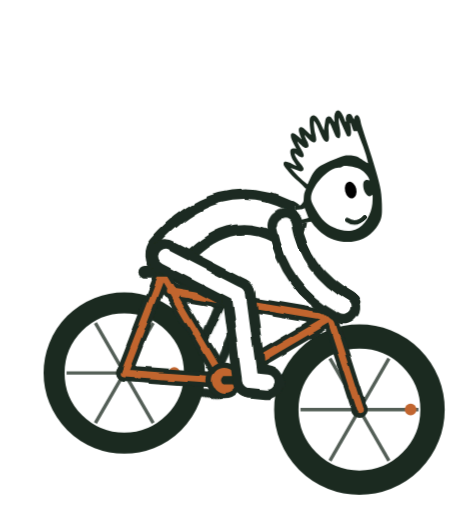
t = 0.00 s
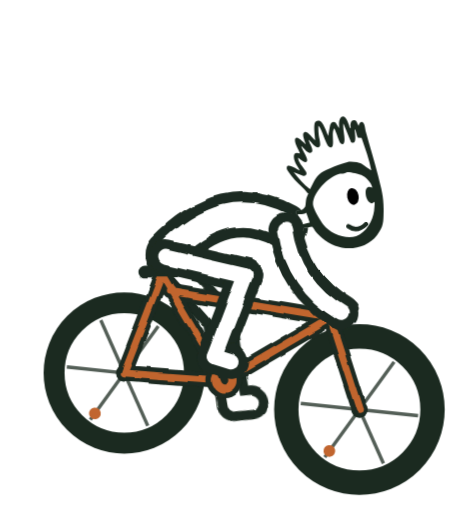
t = 1.35 s
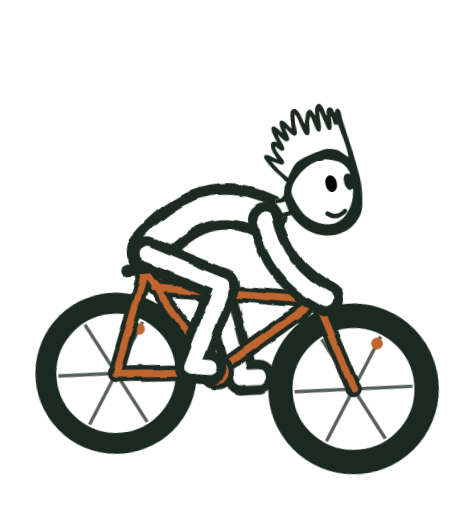
t = 2.84 s
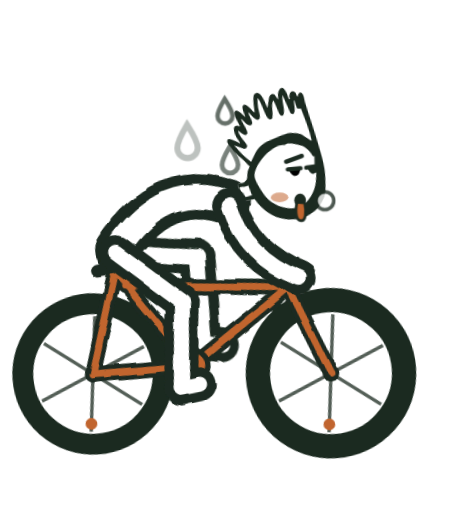
t = 4.28 s
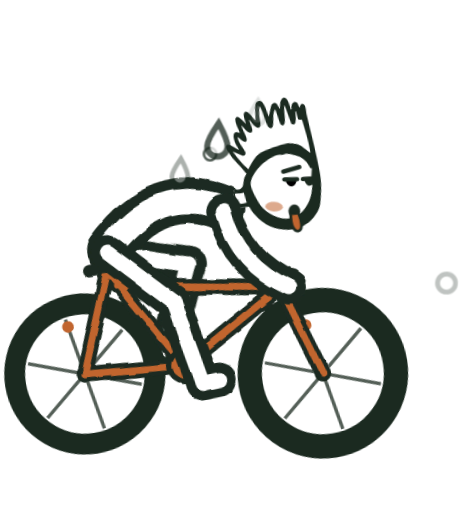
t = 5.72 s
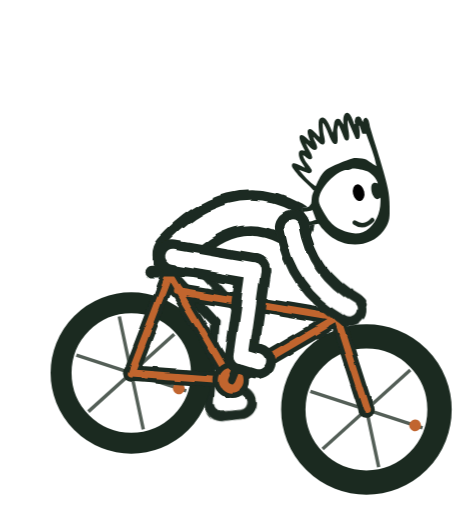
t = 7.05 s

The animated SVG that drew these frames (rendered in a browser with its animation timeline set to each time). Animation: 15 CSS @keyframes rules; one cycle of 8.60 s, repeats indefinitely.

<svg xmlns="http://www.w3.org/2000/svg" viewBox="-80 -230 1900 2100" role="img" aria-label="Loading">
<style>svg{--ink:#1B2A20;--orange:#C1652F;--paper:#fff}
.k{stroke:var(--ink);stroke-linecap:round}.w{stroke:var(--paper);stroke-linecap:round}
.tyre{fill:var(--paper);stroke:var(--ink)}.spoke{stroke:var(--ink);stroke-width:14;opacity:.75}.valve{fill:var(--orange)}.hub{fill:var(--ink)}
.spin{animation:spin 1.0s infinite linear}.crank{animation:spin 0.8s infinite linear}.pedal{animation:unspin 0.8s infinite linear}
.fk{fill:none;stroke:var(--ink);stroke-width:64;stroke-linecap:round;stroke-linejoin:round}.fo{fill:none;stroke:var(--orange);stroke-width:28;stroke-linecap:round;stroke-linejoin:round}
.ring{fill:var(--orange);stroke:var(--ink);stroke-width:22}
.headart path:not([fill]){fill:var(--ink)}
.ln{fill:none;stroke:var(--ink);stroke-width:18;stroke-linecap:round;stroke-linejoin:round}
.lid{fill:var(--paper)}.maw{fill:var(--ink)}
.leg1{animation:thigh 0.8s infinite linear}.leg2{animation:shin 0.8s infinite linear}.leg3{animation:foot 0.8s infinite linear}
.upper{animation:rock 0.4s infinite ease-in-out alternate}
@keyframes rock{from{rotate:-1.2deg}to{rotate:1.6deg}}
@keyframes spin{to{rotate:360deg}}@keyframes unspin{to{rotate:-360deg}}
@media (prefers-reduced-motion:reduce){*{animation:none!important}.hide-still{opacity:0!important}}
@keyframes thigh{0.00%{rotate:-62.8deg}6.25%{rotate:-54.1deg}12.50%{rotate:-46.2deg}18.75%{rotate:-41.2deg}25.00%{rotate:-40.2deg}31.25%{rotate:-42.3deg}37.50%{rotate:-46.1deg}43.75%{rotate:-51.1deg}50.00%{rotate:-57.2deg}56.25%{rotate:-64.0deg}62.50%{rotate:-70.9deg}68.75%{rotate:-76.8deg}75.00%{rotate:-80.3deg}81.25%{rotate:-80.3deg}87.50%{rotate:-76.9deg}93.75%{rotate:-70.8deg}100.00%{rotate:-62.8deg}}@keyframes shin{0.00%{rotate:55.2deg}6.25%{rotate:43.5deg}12.50%{rotate:34.5deg}18.75%{rotate:31.6deg}25.00%{rotate:36.4deg}31.25%{rotate:46.4deg}37.50%{rotate:58.4deg}43.75%{rotate:70.5deg}50.00%{rotate:81.5deg}56.25%{rotate:90.4deg}62.50%{rotate:96.1deg}68.75%{rotate:97.7deg}75.00%{rotate:95.0deg}81.25%{rotate:88.4deg}87.50%{rotate:78.8deg}93.75%{rotate:67.4deg}100.00%{rotate:55.2deg}}@keyframes foot{0.00%{rotate:13.6deg}6.25%{rotate:12.0deg}12.50%{rotate:9.3deg}18.75%{rotate:4.6deg}25.00%{rotate:-2.2deg}31.25%{rotate:-9.2deg}37.50%{rotate:-14.8deg}43.75%{rotate:-18.0deg}50.00%{rotate:-18.4deg}56.25%{rotate:-15.8deg}62.50%{rotate:-10.7deg}68.75%{rotate:-3.8deg}75.00%{rotate:3.3deg}81.25%{rotate:9.0deg}87.50%{rotate:12.5deg}93.75%{rotate:13.9deg}100.00%{rotate:13.6deg}}.tongue{fill:var(--orange);stroke:var(--ink);stroke-width:11;stroke-linejoin:round;animation:tongue .4s infinite alternate ease-in-out}
.blush{fill:var(--orange);opacity:.55}
.drop{fill:var(--paper);stroke:var(--ink);stroke-width:13;opacity:0;animation:drop .9s infinite linear}.drop.b{animation-delay:-.3s}.drop.c{animation-delay:-.6s}
.puff{fill:var(--paper);stroke:var(--ink);stroke-width:16;opacity:0;animation:puff .8s infinite ease-out}.puff.b{animation-delay:-.4s}
@keyframes tongue{from{rotate:-10deg}to{rotate:14deg}}
@keyframes puff{0%{opacity:0;translate:0 0;scale:.4}25%{opacity:1}100%{opacity:0;translate:200px 60px;scale:1.4}}
@keyframes drop{0%{opacity:0;translate:0 0}15%{opacity:1}100%{opacity:0;translate:-320px 60px}}
.drift{animation:drift 8s infinite ease-in-out}.tilt{animation:tilt 8s infinite ease-in-out}.head{animation:head 8s infinite ease-in-out}.sit{animation:sit 8s infinite ease-in-out}
.fresh{animation:fresh 8s infinite}.tired{opacity:0;animation:tired 8s infinite}
@keyframes drift{0%,30%{translate:40px 0}68%,76%{translate:-70px 0}86%{translate:70px 0}100%{translate:40px 0}}
@keyframes tilt{0%,28%{rotate:0deg}42%,76%{rotate:-9deg}86%,100%{rotate:0deg}}
@keyframes sit{0%,30%{rotate:0deg}46%{rotate:3deg}52%{rotate:-2deg}58%{rotate:4deg}64%{rotate:-2deg}70%{rotate:4deg}76%{rotate:0deg}100%{rotate:0deg}}
@keyframes head{0%,32%{rotate:0deg}46%{rotate:14deg}54%{rotate:8deg}62%{rotate:16deg}70%{rotate:9deg}78%{rotate:14deg}84%,100%{rotate:0deg}}
@keyframes fresh{0%,36%{opacity:1}38%,78%{opacity:0}80%,100%{opacity:1}}
@keyframes tired{0%,36%{opacity:0}38%,78%{opacity:1}80%,100%{opacity:0}}</style>
<defs><clipPath id="hc"><path d="M1030,200 H1500 V800 H1160 V708 H1094 V628 L1130,590 L1030,500 Z"/></clipPath>
<filter id="ink" filterUnits="userSpaceOnUse" x="-400" y="-500" width="2600" height="2700"><feTurbulence type="fractalNoise" baseFrequency=".008" numOctaves="2" seed="5"/><feDisplacementMap in="SourceGraphic" scale="22" xChannelSelector="R" yChannelSelector="G"/></filter></defs>
<g class="drift"><g class="tilt" style="transform-origin:390px 1630px">
<g filter="url(#ink)"><g class="crank" style="transform-origin:800px 1330px"><line class="k" x1="800" y1="1330" x2="695" y2="1330" stroke-width="34"/><line x1="650" y1="1330" x2="740" y2="1330" stroke-width="30" style="transform-origin:695px 1330px" class="k pedal"/></g><g class="leg1" style="transform-origin:560px 825px;animation-delay:-0.4s"><line class="k" x1="560" y1="825" x2="560" y2="1160" stroke-width="140"/><g class="leg2" style="transform-origin:560px 1160px;animation-delay:-0.4s"><line class="k" x1="560" y1="1160" x2="560" y2="1515" stroke-width="140"/><g class="leg3" style="transform-origin:560px 1515px;animation-delay:-0.4s"><line class="k" x1="560" y1="1515" x2="632" y2="1515" stroke-width="140"/><line class="w" x1="560" y1="1515" x2="632" y2="1515" stroke-width="62"/></g><line class="w" x1="560" y1="1160" x2="560" y2="1515" stroke-width="62"/></g><line class="w" x1="560" y1="825" x2="560" y2="1160" stroke-width="62"/></g></g>
<circle class="tyre" cx="390" cy="1300" r="288" stroke-width="86"/><g class="spin" style="transform-origin:390px 1300px"><line class="spoke" x1="153.0" y1="1300" x2="627.0" y2="1300" transform="rotate(0 390 1300)"/><line class="spoke" x1="153.0" y1="1300" x2="627.0" y2="1300" transform="rotate(60 390 1300)"/><line class="spoke" x1="153.0" y1="1300" x2="627.0" y2="1300" transform="rotate(120 390 1300)"/><circle class="valve" cx="595.0" cy="1300" r="24"/></g><circle class="hub" cx="390" cy="1300" r="34"/><circle class="tyre" cx="1355" cy="1450" r="300" stroke-width="100"/><g class="spin" style="transform-origin:1355px 1450px"><line class="spoke" x1="1113.0" y1="1450" x2="1597.0" y2="1450" transform="rotate(0 1355 1450)"/><line class="spoke" x1="1113.0" y1="1450" x2="1597.0" y2="1450" transform="rotate(60 1355 1450)"/><line class="spoke" x1="1113.0" y1="1450" x2="1597.0" y2="1450" transform="rotate(120 1355 1450)"/><circle class="valve" cx="1565.0" cy="1450" r="24"/></g><circle class="hub" cx="1355" cy="1450" r="34"/>
<g filter="url(#ink)"><path class="fk" d="M390,1300 L800,1330 L545,900 Z M800,1330 L1235,1075 L575,965 M1235,1075 L1355,1450 M1235,1075 L1292,1040"/><path class="fo" d="M390,1300 L800,1330 L545,900 Z M800,1330 L1235,1075 L575,965 M1235,1075 L1355,1450 M1235,1075 L1292,1040"/><line class="k" x1="470" y1="882" x2="640" y2="882" stroke-width="52"/><circle class="ring" cx="800" cy="1330" r="62"/><g class="crank" style="transform-origin:800px 1330px"><line class="k" x1="800" y1="1330" x2="905" y2="1330" stroke-width="34"/><line x1="860" y1="1330" x2="950" y2="1330" stroke-width="30" style="transform-origin:905px 1330px" class="k pedal"/></g>
<g class="upper" style="transform-origin:560px 825px"><g class="sit" style="transform-origin:560px 825px"><path class="k" fill="none" stroke-width="186" d="M566,812 Q800,560 1046,690"/><path class="w" fill="none" stroke-width="100" d="M566,812 Q800,560 1046,690"/></g></g><g class="leg1" style="transform-origin:560px 825px;animation-delay:0s"><line class="k" x1="560" y1="825" x2="560" y2="1160" stroke-width="140"/><g class="leg2" style="transform-origin:560px 1160px;animation-delay:0s"><line class="k" x1="560" y1="1160" x2="560" y2="1515" stroke-width="140"/><g class="leg3" style="transform-origin:560px 1515px;animation-delay:0s"><line class="k" x1="560" y1="1515" x2="632" y2="1515" stroke-width="140"/><line class="w" x1="560" y1="1515" x2="632" y2="1515" stroke-width="62"/></g><line class="w" x1="560" y1="1160" x2="560" y2="1515" stroke-width="62"/></g><line class="w" x1="560" y1="825" x2="560" y2="1160" stroke-width="62"/></g></g>
<g class="upper" style="transform-origin:560px 825px"><g class="sit" style="transform-origin:560px 825px">
<g class="head" style="transform-origin:1120px 680px"><g class="headart" clip-path="url(#hc)"><path d="M1264.1,260.3c.9-8.5,5.6-24.2,16.7-23.5,13.2.8,24.2,35.8,27.6,47,6.9,1.2,1.9-6.1,2.1-9.6.6-10.1,3.1-23.4,16.3-21.7,11.4,1.5,11.1,15.8,17.9,22.6.2-7.9,5.6-20.9,15.6-15.5,9.9,5.4,11,29.3,14.1,40.2,17,60.1,37,119.1,52.8,179.5,14.8,56.5,24.7,85.9,24.4,146.6-.2,42.5,1,60.8-25.7,96.4-53.1,70.6-159.8,71.9-224.5,15.9-8.1-7-21.2-20.4-28.1-28-3.4-3.7-11.3-18-14.6-18.8l-37.7,6.7c-.7,8.8,4,17.1,5.1,25.4,6,44.4-2.7,89.4-3.4,133.8-.2,13.1,3.5,23.6,3.7,34.9.3,13.3-5,19,3.7,32.8,5.4,8.7,39.6,28.6,50.1,32.5,18.3,6.9,39.5,6.2,57.6,11.2,6.8,1.9,12.2,6.3,18.7,7.7,42.1,9.6,78.9-5.4,120.9,20.3,31.5,19.3,29,37.9,24.9,72.1,19.2-.3,38.9,11.9,56,20.6,85.1,43.3,147.7,74,201.1,157.1,174.1,271-62,629.5-385.6,555.4-253.7-58.1-360.3-362.8-210.8-570,19.8-27.4,44.8-48.8,65.9-74.4,4.4-5.3,13.1-8.1,13.1-18.2,0-4-5.2-15.3-8.7-17.3s-9-1.5-12.7-3.1c-16.6-7.4-28.3-14.4-45.6-21.3-47.7-18.9-70-64.7-78-112.1-6.4-1.8-12.5,1.1-18.4,1.6-33.4,2.5-68,4.5-102.5,3.5-9.1-.3-19.3-3.4-29.1-1.8-2.1,1.8,21,43.7,23.3,49.3,5.4,13.2,7.3,27.6,12,40.4,5.2,14.2,15.3,27.8,20.3,42.7,12.1,35.6,13.4,80.3,11.4,117.4-2.6,48.7-4.9,102-12.7,151-3.6,22.2-19.6,78.2-50,74.6-3.9-.5-6-3-8.9-3.5-21.2-3.5-25.3,4.9-45-11.4-51.7-42.6-36.4-155.4-38.8-216-2.6-65.4-23.2-141.8-59.8-197-13.6-20.6-37.7-37.6-54.3-56.2-2.1,2.9-11.2,8.7-14.1,8.7h-61l52.2,43.5c164.2,167.1,134.3,477.6-75.8,594-209.9,116.3-434.1-35-474.6-250.6-37.9-201.8,91.2-433.5,315.1-440.9,41-1.3,81.6,15.1,118.5,12.2,6-.5,11.3-3.2,17.6-3.5,26-1.4,52.7-.6,78.7-1.7,1.1-4.1-1.1-2.9-2.3-4-56-48.7-93.9-89.9-108.6-164.6-18.5-94.2-7.5-152.2,91.8-183.6,76.1-24,136.2-25.1,214.4-30.9,22.6-1.7,48.4-7.7,70.8-8.3,13.3-.4,30.7,2.8,44.1,3.2,51.5,1.6,92.9-2.6,136.9,28.8,11,7.8,17.8,17,27.6,25.1s6,1.7,7.1,3.4c1.4,2.1.4,6.1,1.7,8.7,3.7,7.5,28.4,6.3,35,1.8.6-.4,9.5-11,9.8-11.7,2.8-9.6,1.6-24.1,4.7-35.4,1.8-6.6,5.9-12.4,7.8-18.9-1.3-.5-3.4-.9-4.2-2-13.9-19.1-36.8-35.8-53.2-53.9-6.3-7-31.7-37.5-32.7-44.6-4.5-31.9,50.7,8.5,53,6.2-4.5-10.3-12.4-19-17.2-29.2-9.1-19.7-15.7-51.7,17.2-40.4,2.4-2.3-27.4-44.8-19.9-60.5s35.7,17.2,42.9,22.2c-2.4-10.5-19.4-43.5-5.2-49.6,13.2-5.7,33.1,26.2,44.1,32.2-1.8-20.4-6.7-46.7-3.4-66.9,1.5-9.1,10.4-14.7,19.4-12.4,16.2,4.2,30.3,47.4,37.1,61.9l7.1-42.5c2.4-10.9,12-19.8,22.9-12.2l14.2,21.7c.6-8.1-.9-17.3,0-25.2Z" fill="white" /><path d="M1314.1,342.5l-32.3-76.1c-2.9,21.4,5.1,44.7,5.4,65.3s-7.3,23.9-17.4,14.4c-3.9-3.7-23.1-60-26.1-58.7-10.5,20.2-.1,49.6-4.8,70.1-1.6,7.1-7.9,9.5-14.2,6.1-14.6-7.8-29.4-73.4-45.5-86.7-.4,13,.3,26.1,2,38.9,1.4,11.2,10,36.5,4.9,45.3-10.9,18.6-37.5-20.4-45.7-26.8-.7,12.8,24.7,43,11.6,52.3s-33.3-19.2-41.7-26.2c1.1,14.9,30.4,49.7,23.9,62.7-7.3,14.6-35-15.6-36.2-13.9-.5,7.4,3.5,14,6.8,20.3,5.7,11.2,25.4,32.7,27.8,40.6,2.6,8.5-3.8,14.7-12.3,13.9l-40-14.7c20.2,25.1,41.7,49.8,68,68.8,13.5-26.1,20.9-49.8,45.3-68.6,17.9-13.9,83.1-38.9,106.3-45.1,13.6-3.7,46.1-.5,58.6,6.1,3.6,1.9,38.7,27.7,40.1,25.8-8.5-45.2-26.4-88.8-41.5-132.3l-15.1-.7c-2-1.4-8.2-23.8-10.1-28.5-1.1-2.6,1-4.7-4-3.8,1,10,7.8,46.6-1.2,52.4-3.9,2-8.9,2.2-12.5-.7Z" fill="white" /><path d="M1403.8,527.6c-4-20.3-27.2-43.7-46-51.3-10.8-4.4-48.1-12.7-58.4-10.6-4.6,1-8.5,4.4-12.3,5.3-6.6,1.6-13.3-.3-23.5,3-43.1,13.9-104.8,79-102.2,125.9,1,18.1,32.2,67.9,44.6,83.2,28,34.7,91.3,59.8,134.6,44.3,41.2-14.7,67.1-64,72-105,.6-4.9,2.5-29.8,1.5-32.8s-1.5-2-2.4-2.8c-11.9,13.8-25.1-2-30-14-8.2-19.8-10.1-58.6,22.1-45.3Z" fill="white" /><path d="M1032.1,616.7c-1.5-.9-5.5,0-8.4-1.3-21.5-9.9-47.4-22.9-71.8-21.8-83,4-164.7,4.8-247.5,14-55.2,6.2-124,6.4-162.7,50.5-45.3,51.5-9.1,150.5,29.3,197.5,27.1,33.2,56.7,66.5,88.3,95.8,17,15.7,17.7,16.7,31.9,34.8,8.8,11.2,18.4,15.5,26.8,29.3,41.3,68.1,63.9,141.7,67,221.3,1.7,43.9-8,122.7,10.4,160.4,3.6,7.3,19.2,2.4,24.4-1.6s16.9-29.1,18.1-35.3c8.3-43.6,5.9-133,0-177.3-2.1-15.7-1.9-28.5-3.6-43.5-4.4-39.2-37.5-125-60.1-158-4-5.9-11-10.8-15.5-18.3-7-11.8-8.8-21.9-18.6-33-19.8-22.3-43.9-46-64.9-67.5-22.9-23.5-53.3-51.3-72.4-76.7s-9.7-19.2-16.9-27.1l1.2-6.6,290.5,12.1,1.9-5.5c31.7,2.7,63.6-3.5,94.5-10.3.2,8.7,9.5,14.8,12.6,21.6,7.4,16.2,4,34.2,5.1,50.7,2.9,42.8,7.9,85.4,15.5,127.4.5,2.9-1.7,6.9.1,10.2,26.3,48,54.5,86.5,109,105.3,23.2,8,37.7,5.7,59.4,9.4,10.6,1.8,23.5,11.3,32.7,11.5,23.6.6,73.9-7.9,96.3-16.7s38.8-42.2,7.8-56.3c-22.2-10.1-84.6-16.4-111.2-19.3-13.6-1.5-31.6.2-44.8-2.9-6.9-1.6-53.6-32.5-58.7-38-15.2-16.7-26-48.8-26.6-71.3-2.2-78.7,17.9-148-16.8-223.7-2.2-4.8-20.4-38.6-22.4-39.8Z" fill="white" /><path d="M1149.2,675.5l-15-41.7c-4.7,8.1-33,5.3-35.5,8.6l7.5,29.4c5.1,20.1,28.6,5.3,43,3.8Z" fill="white" /><path d="M986.5,948.8c-7.3-37-13.8-74.5-16-112.2-.4-6.8,1.8-37.9-1.6-40.2l-306-1.6c14,13.3,27.9,27.2,42.4,40.1,23.9,21.1,49,40.9,71.7,63.5,15,14.9,29.1,30.6,42.7,46.8,20.6-.4,41-1.7,61.7-1.5,26.8.3,68.7-1.1,93.7,1.8,4.9.6,7,3.1,11.4,3.5Z" fill="white" /><path d="M642,1300.6c0-133.9-110.3-242.5-246.3-242.5s-246.3,108.6-246.3,242.5,110.3,242.5,246.3,242.5,246.3-108.6,246.3-242.5Z" fill="white" /><path d="M1602.3,1446.3c0-133.9-110.3-242.5-246.4-242.5s-246.4,108.6-246.4,242.5,110.3,242.5,246.4,242.5,246.4-108.6,246.4-242.5Z" fill="white" /><ellipse cx="1324.8" cy="564.8" rx="23.4" ry="34.8" transform="translate(-90.9 300.4) rotate(-12.5)" fill="white" /><!-- Generator: Adobe Illustrator 29.3.0, SVG Export Plug-In . SVG Version: 2.1.0 Build 146)  -->
  <path d="M1264.1,260.3c.9-8.5,5.6-24.2,16.7-23.5,13.2.8,24.2,35.8,27.6,47,6.9,1.2,1.9-6.1,2.1-9.6.6-10.1,3.1-23.4,16.3-21.7,11.4,1.5,11.1,15.8,17.9,22.6.2-7.9,5.6-20.9,15.6-15.5,9.9,5.4,11,29.3,14.1,40.2,17,60.1,37,119.1,52.8,179.5,14.8,56.5,24.7,85.9,24.4,146.6-.2,42.5,1,60.8-25.7,96.4-53.1,70.6-159.8,71.9-224.5,15.9-8.1-7-21.2-20.4-28.1-28-3.4-3.7-11.3-18-14.6-18.8l-37.7,6.7c-.7,8.8,4,17.1,5.1,25.4,6,44.4-2.7,89.4-3.4,133.8-.2,13.1,3.5,23.6,3.7,34.9.3,13.3-5,19,3.7,32.8,5.4,8.7,39.6,28.6,50.1,32.5,18.3,6.9,39.5,6.2,57.6,11.2,6.8,1.9,12.2,6.3,18.7,7.7,42.1,9.6,78.9-5.4,120.9,20.3,31.5,19.3,29,37.9,24.9,72.1,19.2-.3,38.9,11.9,56,20.6,85.1,43.3,147.7,74,201.1,157.1,174.1,271-62,629.5-385.6,555.4-253.7-58.1-360.3-362.8-210.8-570,19.8-27.4,44.8-48.8,65.9-74.4,4.4-5.3,13.1-8.1,13.1-18.2,0-4-5.2-15.3-8.7-17.3s-9-1.5-12.7-3.1c-16.6-7.4-28.3-14.4-45.6-21.3-47.7-18.9-70-64.7-78-112.1-6.4-1.8-12.5,1.1-18.4,1.6-33.4,2.5-68,4.5-102.5,3.5-9.1-.3-19.3-3.4-29.1-1.8-2.1,1.8,21,43.7,23.3,49.3,5.4,13.2,7.3,27.6,12,40.4,5.2,14.2,15.3,27.8,20.3,42.7,12.1,35.6,13.4,80.3,11.4,117.4-2.6,48.7-4.9,102-12.7,151-3.6,22.2-19.6,78.2-50,74.6-3.9-.5-6-3-8.9-3.5-21.2-3.5-25.3,4.9-45-11.4-51.7-42.6-36.4-155.4-38.8-216-2.6-65.4-23.2-141.8-59.8-197-13.6-20.6-37.7-37.6-54.3-56.2-2.1,2.9-11.2,8.7-14.1,8.7h-61l52.2,43.5c164.2,167.1,134.3,477.6-75.8,594-209.9,116.3-434.1-35-474.6-250.6-37.9-201.8,91.2-433.5,315.1-440.9,41-1.3,81.6,15.1,118.5,12.2,6-.5,11.3-3.2,17.6-3.5,26-1.4,52.7-.6,78.7-1.7,1.1-4.1-1.1-2.9-2.3-4-56-48.7-93.9-89.9-108.6-164.6-18.5-94.2-7.5-152.2,91.8-183.6,76.1-24,136.2-25.1,214.4-30.9,22.6-1.7,48.4-7.7,70.8-8.3,13.3-.4,30.7,2.8,44.1,3.2,51.5,1.6,92.9-2.6,136.9,28.8,11,7.8,17.8,17,27.6,25.1s6,1.7,7.1,3.4c1.4,2.1.4,6.1,1.7,8.7,3.7,7.5,28.4,6.3,35,1.8.6-.4,9.5-11,9.8-11.7,2.8-9.6,1.6-24.1,4.7-35.4,1.8-6.6,5.9-12.4,7.8-18.9-1.3-.5-3.4-.9-4.2-2-13.9-19.1-36.8-35.8-53.2-53.9-6.3-7-31.7-37.5-32.7-44.6-4.5-31.9,50.7,8.5,53,6.2-4.5-10.3-12.4-19-17.2-29.2-9.1-19.7-15.7-51.7,17.2-40.4,2.4-2.3-27.4-44.8-19.9-60.5s35.7,17.2,42.9,22.2c-2.4-10.5-19.4-43.5-5.2-49.6,13.2-5.7,33.1,26.2,44.1,32.2-1.8-20.4-6.7-46.7-3.4-66.9,1.5-9.1,10.4-14.7,19.4-12.4,16.2,4.2,30.3,47.4,37.1,61.9l7.1-42.5c2.4-10.9,12-19.8,22.9-12.2l14.2,21.7c.6-8.1-.9-17.3,0-25.2ZM1314.1,342.5l-32.3-76.1c-2.9,21.4,5.1,44.7,5.4,65.3s-7.3,23.9-17.4,14.4c-3.9-3.7-23.1-60-26.1-58.7-10.5,20.2-.1,49.6-4.8,70.1-1.6,7.1-7.9,9.5-14.2,6.1-14.6-7.8-29.4-73.4-45.5-86.7-.4,13,.3,26.1,2,38.9,1.4,11.2,10,36.5,4.9,45.3-10.9,18.6-37.5-20.4-45.7-26.8-.7,12.8,24.7,43,11.6,52.3s-33.3-19.2-41.7-26.2c1.1,14.9,30.4,49.7,23.9,62.7-7.3,14.6-35-15.6-36.2-13.9-.5,7.4,3.5,14,6.8,20.3,5.7,11.2,25.4,32.7,27.8,40.6,2.6,8.5-3.8,14.7-12.3,13.9l-40-14.7c20.2,25.1,41.7,49.8,68,68.8,13.5-26.1,20.9-49.8,45.3-68.6,17.9-13.9,83.1-38.9,106.3-45.1,13.6-3.7,46.1-.5,58.6,6.1,3.6,1.9,38.7,27.7,40.1,25.8-8.5-45.2-26.4-88.8-41.5-132.3l-15.1-.7c-2-1.4-8.2-23.8-10.1-28.5-1.1-2.6,1-4.7-4-3.8,1,10,7.8,46.6-1.2,52.4-3.9,2-8.9,2.2-12.5-.7ZM1403.8,527.6c-4-20.3-27.2-43.7-46-51.3-10.8-4.4-48.1-12.7-58.4-10.6-4.6,1-8.5,4.4-12.3,5.3-6.6,1.6-13.3-.3-23.5,3-43.1,13.9-104.8,79-102.2,125.9,1,18.1,32.2,67.9,44.6,83.2,28,34.7,91.3,59.8,134.6,44.3,41.2-14.7,67.1-64,72-105,.6-4.9,2.5-29.8,1.5-32.8s-1.5-2-2.4-2.8c-11.9,13.8-25.1-2-30-14-8.2-19.8-10.1-58.6,22.1-45.3ZM1032.1,616.7c-1.5-.9-5.5,0-8.4-1.3-21.5-9.9-47.4-22.9-71.8-21.8-83,4-164.7,4.8-247.5,14-55.2,6.2-124,6.4-162.7,50.5-45.3,51.5-9.1,150.5,29.3,197.5,27.1,33.2,56.7,66.5,88.3,95.8,17,15.7,17.7,16.7,31.9,34.8,8.8,11.2,18.4,15.5,26.8,29.3,41.3,68.1,63.9,141.7,67,221.3,1.7,43.9-8,122.7,10.4,160.4,3.6,7.3,19.2,2.4,24.4-1.6s16.9-29.1,18.1-35.3c8.3-43.6,5.9-133,0-177.3-2.1-15.7-1.9-28.5-3.6-43.5-4.4-39.2-37.5-125-60.1-158-4-5.9-11-10.8-15.5-18.3-7-11.8-8.8-21.9-18.6-33-19.8-22.3-43.9-46-64.9-67.5-22.9-23.5-53.3-51.3-72.4-76.7s-9.7-19.2-16.9-27.1l1.2-6.6,290.5,12.1,1.9-5.5c31.7,2.7,63.6-3.5,94.5-10.3.2,8.7,9.5,14.8,12.6,21.6,7.4,16.2,4,34.2,5.1,50.7,2.9,42.8,7.9,85.4,15.5,127.4.5,2.9-1.7,6.9.1,10.2,26.3,48,54.5,86.5,109,105.3,23.2,8,37.7,5.7,59.4,9.4,10.6,1.8,23.5,11.3,32.7,11.5,23.6.6,73.9-7.9,96.3-16.7s38.8-42.2,7.8-56.3c-22.2-10.1-84.6-16.4-111.2-19.3-13.6-1.5-31.6.2-44.8-2.9-6.9-1.6-53.6-32.5-58.7-38-15.2-16.7-26-48.8-26.6-71.3-2.2-78.7,17.9-148-16.8-223.7-2.2-4.8-20.4-38.6-22.4-39.8ZM1149.2,675.5l-15-41.7c-4.7,8.1-33,5.3-35.5,8.6l7.5,29.4c5.1,20.1,28.6,5.3,43,3.8ZM986.5,948.8c-7.3-37-13.8-74.5-16-112.2-.4-6.8,1.8-37.9-1.6-40.2l-306-1.6c14,13.3,27.9,27.2,42.4,40.1,23.9,21.1,49,40.9,71.7,63.5,15,14.9,29.1,30.6,42.7,46.8,20.6-.4,41-1.7,61.7-1.5,26.8.3,68.7-1.1,93.7,1.8,4.9.6,7,3.1,11.4,3.5ZM642,1300.6c0-133.9-110.3-242.5-246.3-242.5s-246.3,108.6-246.3,242.5,110.3,242.5,246.3,242.5,246.3-108.6,246.3-242.5ZM1602.3,1446.3c0-133.9-110.3-242.5-246.4-242.5s-246.4,108.6-246.4,242.5,110.3,242.5,246.4,242.5,246.4-108.6,246.4-242.5Z"/>
  <ellipse cx="1324.8" cy="564.8" rx="23.4" ry="34.8" transform="translate(-90.9 300.4) rotate(-12.5)"/></g><g class="fresh"><path class="ln" d="M1308,688 q36,26 72,-10"/></g><g class="tired hide-still"><ellipse class="blush" cx="1262" cy="686" rx="36" ry="20"/><path class="lid" d="M1290,520 H1408 V566 H1290 Z"/><path class="ln" d="M1298,572 L1350,568 M1374,566 L1410,562"/><path class="ln" d="M1292,540 L1356,518"/><ellipse class="maw" cx="1346" cy="700" rx="24" ry="28"/><path class="tongue" style="transform-origin:1346px 712px" d="M1332,710 C1330,762 1344,784 1360,782 C1380,780 1376,742 1364,708 Z"/><circle class="puff" cx="1480" cy="740" r="40"/><circle class="puff b" cx="1480" cy="740" r="30"/><path class="drop " transform="translate(1130 400) scale(1.9)" d="M0,-34 C16,-8 22,6 22,16 A22,22 0 1 1 -22,16 C-22,6 -16,-8 0,-34Z"/><path class="drop b" transform="translate(1090 520) scale(1.5)" d="M0,-34 C16,-8 22,6 22,16 A22,22 0 1 1 -22,16 C-22,6 -16,-8 0,-34Z"/><path class="drop c" transform="translate(1180 300) scale(1.4)" d="M0,-34 C16,-8 22,6 22,16 A22,22 0 1 1 -22,16 C-22,6 -16,-8 0,-34Z"/></g></g>
<g filter="url(#ink)"><path class="k" fill="none" stroke-width="140" d="M1050,704 Q1086,930 1288,1046"/><path class="w" fill="none" stroke-width="62" d="M1050,704 Q1086,930 1288,1046"/></g></g></g>
</g></g></svg>
